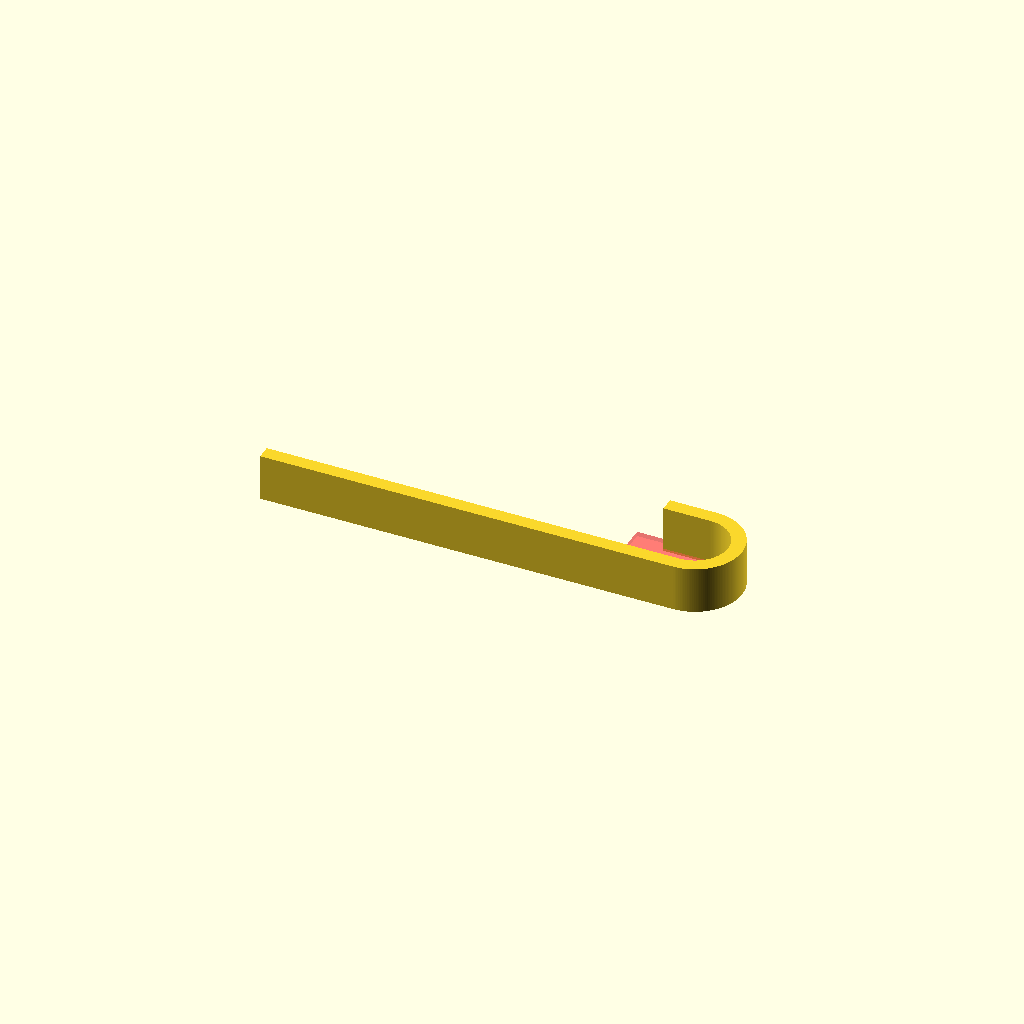
Cell 1: rendered with the file's own defaults.
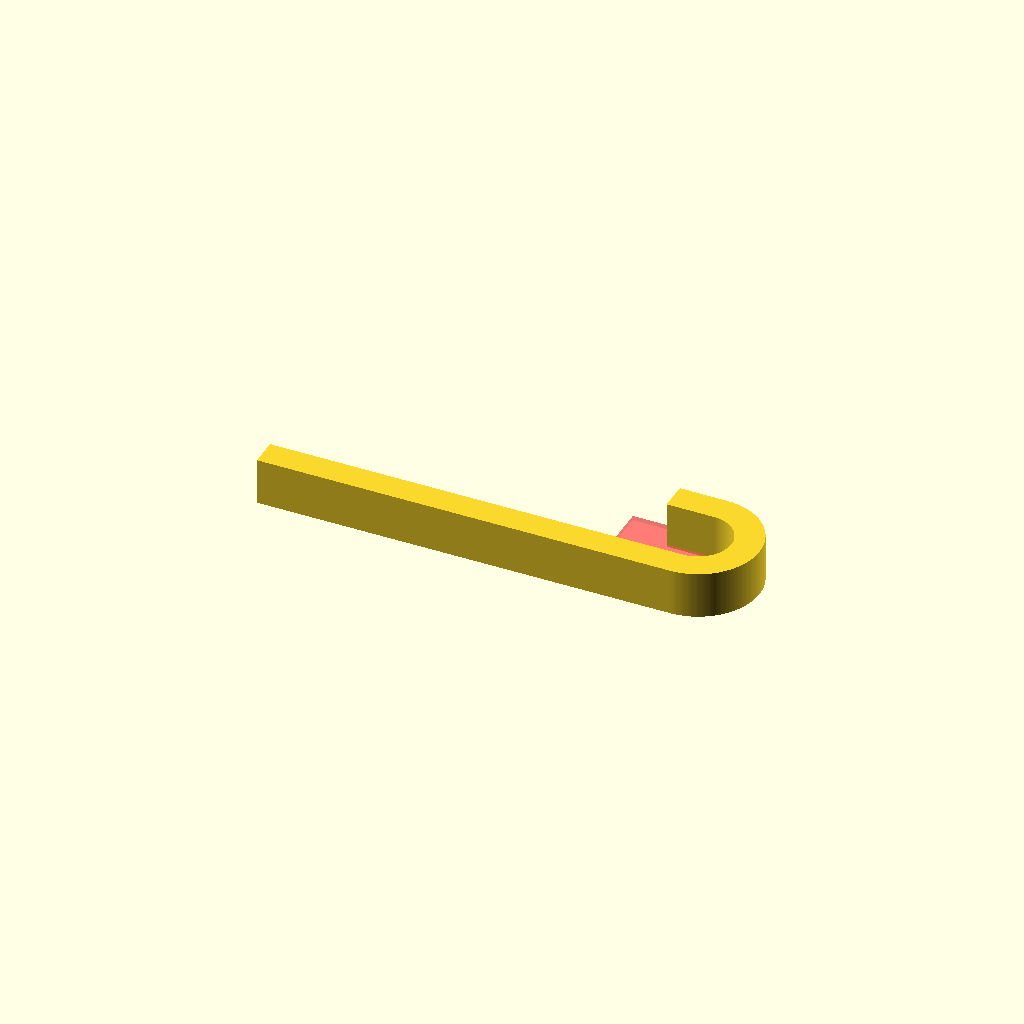
Cell 2: the same model with LineWidth = 6.
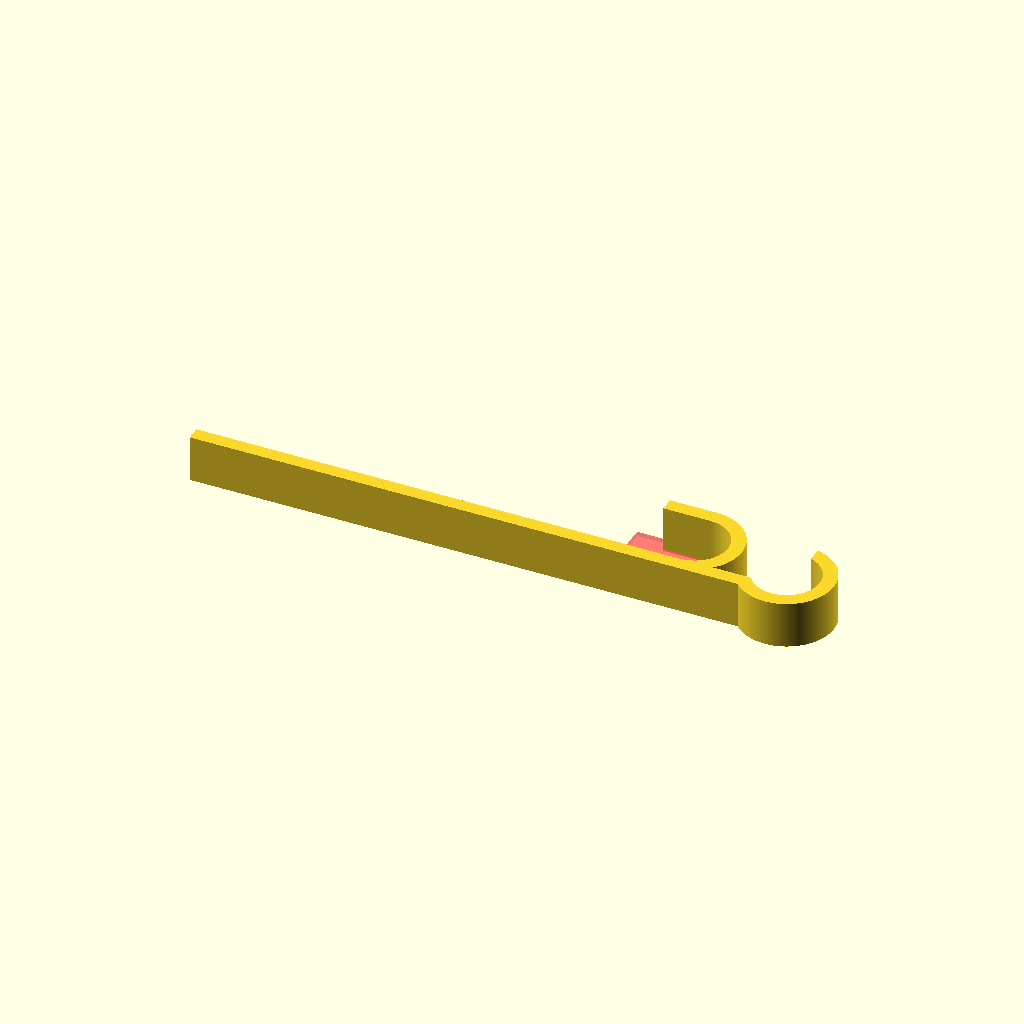
Cell 3: BuildSilverReedCover = 2 (everything else at default).
One fixed orthographic camera (rotation 55°, 0°, 25°; colour scheme Cornfield) for every cell.
The OpenSCAD source (Knitting/MachineCover.scad):
/*
Needle cover for knitting machines.
*/
$fn=180;
Diameter = 14;
Radius = Diameter/2;
Length = 118;
LineWidth = 3;
BuildSilverReedCover = 1;
BuildBrotherCover = 2;


Build(BuildBrotherCover);

module Build(item)
{
    if(item == BuildSilverReedCover) SilverReedCover();
    if(item == BuildBrotherCover) BrotherCover();
}

module BrotherCover() {
    height = 10;
    length = 118-30;
    lineWidth = LineWidth;
    diameter = 14;
    catchLength = 10;

    union()
        {
            CoverV2(height, length, lineWidth, diameter);

            translate([(length/2 - catchLength/2), (diameter + lineWidth), 0])
            linear_extrude(height =height)
            square(size=[catchLength, lineWidth], center=true);
        }
}

module SilverReedCover() {
    height = 10;
    length = 118;
    lineWidth = LineWidth;
    diameter = 14;
    Cover(height, length, lineWidth, diameter);
}

module Cover(height, length, lineWidth, hookOD)
{
    radius = hookOD/2;
    linear_extrude(height =height)
    union()
    {
        square(size=[length, lineWidth], center=true);
        translate([length/2 + lineWidth * 2, Radius-1.6 , 0])
        difference()
        {
            circle(r=radius+lineWidth);
            circle(r=radius);
            translate([-radius-8,-4,0])
            square(size=[hookOD + lineWidth, hookOD + lineWidth]);
        }
    }
}

module CoverV2(height, length, lineWidth, hookOD)
{
    echo(height=height, length=length, lineWidth=LineWidth, hookOD=hookOD, radius=radius);
    radius = hookOD/2;
    linear_extrude(height =height)
    union()
    {
        square(size=[length, lineWidth], center=true);
        translate([length/2 ,radius + lineWidth/2 , 0])
        difference()
        {
            circle(r=radius+lineWidth);
            circle(r=radius);
            translate([-(2 * radius + lineWidth),-radius,0])
            #square(size=[hookOD + lineWidth, hookOD + lineWidth]);
        }
    }
}
Customizer parameters (derived from the source; name, type, default, range or options):
Diameter: number, default 14
Length: number, default 118
LineWidth: number, default 3
BuildSilverReedCover: number, default 1
BuildBrotherCover: number, default 2
